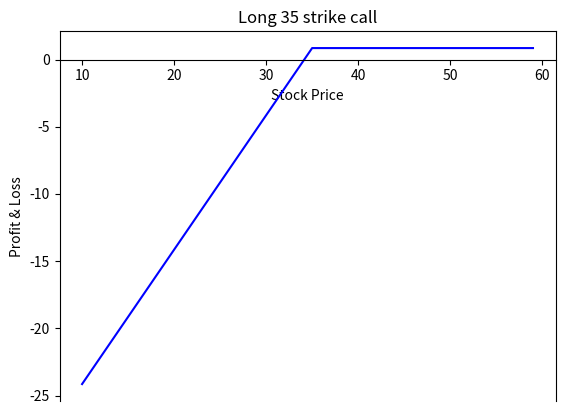

This figure's Python source:
'''
Long Call Butterfly Plots

Given: Option price data
# Spot Price: s0

# Long Call
higher_strikeprice_long_call = 35
premium_higher_strike_long_call = 0.85
higher_call='long_call'

lower_strikeprice_long_call=30
premium_lower_strike_long_call = 3.15
lower_call='long_call'

# Short Call
strikeprice_short_call = 32.5
premium_short_call = 1.80
short_call='short_call'

# Range of stock prices at expiration
sT = np.arange(10,60,1)


Return:
All the plots of the individual options as well as the plot of the spread
the max profit and loss

'''

#for data manipulation
import numpy as np
import datetime
import seaborn
import matplotlib.pyplot as plt

import warnings
warnings.filterwarnings("ignore")


def option_payoff (sT, strike_price, premium,o_type):
	if o_type == 'long_call':
		return np.where(sT>strike_price, sT-strike_price, 0)-premium
	elif o_type == 'short_call':
		opt = np.where(sT>strike_price, sT-strike_price, 0)-premium
		return opt*-1.0
	elif o_type == 'long_put':
		return np.where(sT<strike_price, strike_price-sT, 0)-premium
	elif o_type == 'short_put':
		opt = np.where(sT<strike_price, strike_price-sT, 0)-premium
		return opt*-1.0


def plot_option(sT,option_payoff,title):
	#sT is the ndarray of possible stock prices we are graphing
	#option_payoff is the ndarray of option payoffs
	#title is the graph title
	fig, ax = plt.subplots()
	ax.spines['bottom'].set_position('zero')
	ax.plot(sT,option_payoff, color='b')
	ax.set_title(title)
	plt.xlabel('Stock Price')
	plt.ylabel('Profit & Loss')
	plt.show()


def main():
	############
	#
	# Option price data input
	# 
	############

	# Spot Price
	s0 = 40

	# Long Call
	higher_strikeprice_long_call = 35
	premium_higher_strike_long_call = 0.85
	higher_call='short_put'

	lower_strikeprice_long_call=30
	premium_lower_strike_long_call = 3.15
	lower_call='long_call'

	# Short Call
	strikeprice_short_call = 32.5
	premium_short_call = 1.80
	short_call='short_call'

	# Range of stock prices at expiration
	sT = np.arange(10,60,1)


	#####
	# Long call payoff (lower strike)
	#####
	# OTM Strike Long Call Payoff
	lower_strike_long_call_payoff = option_payoff(sT,lower_strikeprice_long_call,premium_lower_strike_long_call,lower_call)
	title='Long 30 strike call'
	# ~ plot_option(sT,lower_strike_long_call_payoff,title)



	#####
	# Long call payoff (Higher Strike)
	#####
	higher_strike_long_call_payoff = option_payoff(sT,higher_strikeprice_long_call,premium_higher_strike_long_call,higher_call)
	title='Long 35 strike call'
	plot_option(sT,higher_strike_long_call_payoff,title)


	#####
	# Short Call Payoff
	#####
	Short_call_payoff = option_payoff(sT,strikeprice_short_call,premium_short_call,short_call)
	title='Short 32.5 Call'
	# ~ plot_option(sT,Short_call_payoff,title)


	#####
	# Butterfly spread payoff
	#####
	Butterfly_spread_payoff = lower_strike_long_call_payoff + higher_strike_long_call_payoff + 2 *Short_call_payoff
	title='Butterfly spread payoff'
	# ~ plot_option(sT,Butterfly_spread_payoff,title)
	
	
	#####
	# Print profit/loss
	#####
	profit = max(Butterfly_spread_payoff)
	loss = min(Butterfly_spread_payoff)

	# ~ print ("Max Profit: %.2f" %profit)
	# ~ print ("Max Loss: %.2f" %loss)


	# ~ #####
	# ~ # Print all options and payoff on one plot
	# ~ #####
	# ~ fig, ax = plt.subplots()
	# ~ ax.spines['bottom'].set_position('zero')
	# ~ ax.plot(sT,Butterfly_spread_payoff ,color='b', label= 'Butterfly Spread')
	# ~ ax.plot(sT, lower_strike_long_call_payoff,'--', color='m',label='Lower Strike Long Call')
	# ~ ax.plot(sT, higher_strike_long_call_payoff,'--', color='g', label='Higher Strike Long Call')
	# ~ ax.plot(sT, Short_call_payoff, '--', color='r', label='Short call')
	# ~ plt.legend()
	# ~ plt.xlabel('Stock Price')
	# ~ plt.ylabel('Profit & Loss')
	# ~ plt.show()







main()
